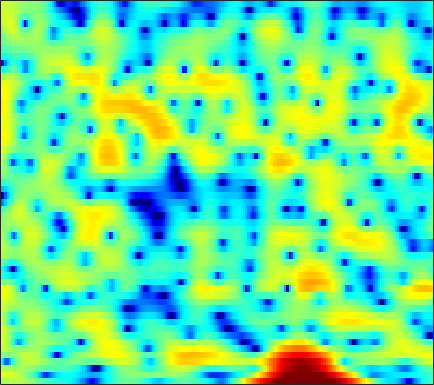

The file beside this chart, header and first rows:
1.1138, 1.4437, 1.8216, 2.1148, 2.2731, 2.4069, 2.4517, 2.4331, 2.3424, 2.1596, 1.8969, 1.6495, 1.2602, 0.81198, 0.44096, -0.097776, -0.66725, -1.11, -1.7085, -2.2638, -2.7643, -3.1034, -3.4973, -3.8137
4.402, 4.326, 4.201, 4.039, 3.889, 3.642, 3.336, 3.058, 2.616, 2.082, 1.438, 0.8737, -0.00411, -1.048, -1.963, -3.391, -5.118, -6.659, -9.107, -11.98, -14.53, -14.91, -13.18, -10.93
2.069, 1.831, 1.577, 1.41, 1.341, 1.311, 1.328, 1.352, 1.368, 1.34, 1.253, 1.141, 0.9217, 0.6283, 0.3671, -0.02613, -0.4524, -0.7766, -1.192, -1.555, -1.847, -2.017, -2.172, -2.245
-4.391, -7.278, -12.3, -12.39, -8.724, -4.931, -2.373, -0.9703, 0.4208, 1.406, 2.089, 2.439, 2.72, 2.825, 2.803, 2.657, 2.393, 2.128, 1.706, 1.214, 0.6681, 0.2362, -0.3328, -0.8542
0.9546, 0.3606, -0.1939, -0.356, -0.2183, 0.2094, 0.7671, 1.202, 1.737, 2.182, 2.525, 2.707, 2.841, 2.844, 2.76, 2.515, 2.105, 1.68, 0.9378, -0.0428, -1.34, -2.566, -4.64, -7.47
3.478, 3.03, 2.412, 1.803, 1.37, 0.8505, 0.4351, 0.2166, 0.06684, 0.08212, 0.2402, 0.4249, 0.6989, 0.9394, 1.068, 1.137, 1.056, 0.8889, 0.5156, -0.03087, -0.7629, -1.413, -2.385, -3.406
4.636, 3.857, 2.617, 1.096, -0.2761, -2.512, -5.352, -7.884, -10.62, -9.46, -6.424, -4.448, -2.414, -0.9411, -0.1195, 0.6746, 1.181, 1.403, 1.523, 1.482, 1.304, 1.104, 0.7768, 0.4188
4.702, 3.892, 2.672, 1.286, 0.1446, -1.488, -3.129, -4.18, -4.97, -4.764, -3.8, -2.877, -1.69, -0.6824, -0.07839, 0.5194, 0.8985, 1.046, 1.062, 0.9146, 0.6418, 0.3674, -0.05327, -0.4689
4.635, 3.78, 2.604, 1.458, 0.6823, -0.1621, -0.7077, -0.8921, -0.8684, -0.6039, -0.1785, 0.1942, 0.6807, 1.103, 1.339, 1.51, 1.488, 1.337, 0.926, 0.252, -0.7016, -1.622, -3.135, -4.907
4.185, 2.76, 0.4485, -2.43, -4.904, -7.554, -6.946, -5.083, -2.687, -0.8113, 0.5915, 1.399, 2.205, 2.753, 3.008, 3.144, 3.041, 2.81, 2.28, 1.465, 0.335, -0.7487, -2.581, -4.929
3.197, 2.035, 0.2173, -1.825, -3.311, -4.618, -4.447, -3.542, -2.08, -0.7413, 0.34, 0.973, 1.601, 2.01, 2.184, 2.261, 2.155, 1.967, 1.595, 1.075, 0.4284, -0.1086, -0.8702, -1.595
3.378, 2.899, 2.229, 1.578, 1.157, 0.7277, 0.4781, 0.4037, 0.4385, 0.5551, 0.7022, 0.7996, 0.894, 0.92, 0.8785, 0.7567, 0.5536, 0.3392, -0.01183, -0.43, -0.9107, -1.299, -1.853, -2.423
4.052, 3.845, 3.498, 3.086, 2.756, 2.316, 1.887, 1.582, 1.22, 0.9075, 0.6453, 0.4782, 0.2854, 0.09182, -0.06949, -0.347, -0.6767, -0.9733, -1.429, -1.899, -2.373, -2.728, -3.193, -3.715
4.982, 4.883, 4.603, 4.147, 3.684, 2.931, 2.049, 1.32, 0.358, -0.4768, -1.018, -1.193, -1.212, -1.138, -1.115, -1.302, -1.786, -2.343, -3.354, -4.46, -5.269, -5.445, -5.089, -4.455
4.72, 4.743, 4.516, 4.002, 3.38, 2.189, 0.4985, -1.195, -4.367, -9.063, -13.13, -10.21, -5.877, -3.331, -2.219, -1.554, -1.765, -2.476, -4.388, -8.106, -15.31, -16, -8.094, -3.859
0.1009, 0.2632, 0.1559, -0.2607, -0.7186, -1.542, -2.605, -3.53, -4.906, -6.13, -6.519, -5.986, -4.626, -3.139, -2.258, -1.433, -1.024, -0.9705, -1.092, -1.286, -1.288, -1.057, -0.3906, 0.5157
-4.014, -4.175, -4.769, -5.689, -6.385, -7.041, -7.123, -6.813, -6.092, -5.232, -4.304, -3.601, -2.7, -1.848, -1.259, -0.5927, -0.0495, 0.2532, 0.5691, 0.8434, 1.104, 1.327, 1.656, 2.018
-4.165, -5.055, -6.882, -9.95, -13.76, -26.56, -18.82, -12.67, -8.284, -5.555, -3.646, -2.545, -1.361, -0.4716, 0.06441, 0.6258, 1.039, 1.28, 1.5, 1.653, 1.757, 1.835, 1.952, 2.1
-0.837, -1.52, -2.574, -3.721, -4.512, -5.11, -4.921, -4.3, -3.156, -1.951, -0.8654, -0.1735, 0.5826, 1.157, 1.45, 1.675, 1.703, 1.626, 1.406, 1.078, 0.7088, 0.4366, 0.1749, 0.09456
2.064, 1.636, 1.064, 0.5838, 0.3013, 0.06937, 0.04804, 0.1756, 0.4797, 0.8863, 1.306, 1.604, 1.901, 2.059, 2.062, 1.878, 1.456, 0.9414, -0.001233, -1.296, -2.942, -4.376, -6.269, -7.219
3.011, 2.544, 1.889, 1.284, 0.9015, 0.5478, 0.4471, 0.5285, 0.8259, 1.257, 1.707, 2.014, 2.307, 2.399, 2.331, 2.013, 1.419, 0.7374, -0.5256, -2.304, -4.758, -7.202, -11.6, -15.15
2.841, 2.101, 0.8714, -0.6621, -1.908, -3.34, -3.777, -3.195, -1.71, -0.1367, 1.197, 1.954, 2.694, 3.106, 3.204, 3.061, 2.623, 2.124, 1.215, 0.05604, -1.252, -2.274, -3.524, -4.445
2.239, 1.493, 0.03613, -2.24, -4.728, -9.889, -13.59, -8.981, -3.983, -0.8913, 1.149, 2.211, 3.161, 3.726, 3.905, 3.88, 3.558, 3.167, 2.449, 1.556, 0.4808, -0.4126, -1.67, -3.006
1.183, 1.044, 0.658, 0.1246, -0.3291, -0.7362, -0.7463, -0.4151, 0.3513, 1.24, 2.038, 2.531, 2.989, 3.181, 3.184, 3.003, 2.617, 2.173, 1.413, 0.4521, -0.7365, -1.765, -3.345, -5.184
0.31, 0.6335, 0.9552, 1.231, 1.407, 1.639, 1.883, 2.09, 2.35, 2.572, 2.708, 2.727, 2.66, 2.422, 2.159, 1.696, 1.147, 0.6542, -0.1134, -1.054, -2.188, -3.248, -5.005, -7.295
-0.8515, -0.2201, 0.597, 1.328, 1.845, 2.432, 2.896, 3.151, 3.35, 3.367, 3.191, 2.896, 2.3, 1.533, 0.8569, -0.1194, -0.955, -1.408, -1.782, -2.062, -2.423, -2.885, -3.846, -5.258
-4.401, -3.249, -1.709, -0.2745, 0.6869, 1.792, 2.658, 3.115, 3.477, 3.509, 3.172, 2.664, 1.525, -0.205, -2.004, -5.26, -9.159, -9.94, -7.066, -4.223, -2.448, -1.608, -1.013, -0.8278
-12.59, -10.52, -7.639, -4.856, -3.09, -1.173, 0.2856, 1.101, 1.815, 2.127, 2.025, 1.688, 0.8377, -0.5262, -1.915, -4.103, -6.175, -6.467, -4.938, -2.895, -1.188, -0.211, 0.7354, 1.348
-26.62, -19.18, -12.47, -8.316, -6.028, -3.688, -1.998, -1.036, -0.1037, 0.4752, 0.7634, 0.7956, 0.6711, 0.3671, 0.06442, -0.2787, -0.4938, -0.4811, -0.2226, 0.2204, 0.7388, 1.107, 1.53, 1.842
-9.436, -8.705, -7.408, -5.845, -4.734, -3.386, -2.265, -1.579, -0.8496, -0.3046, 0.09493, 0.2964, 0.485, 0.6152, 0.695, 0.7867, 0.935, 1.058, 1.245, 1.466, 1.669, 1.787, 1.875, 1.879
-3.67, -3.527, -3.205, -2.817, -2.487, -2.056, -1.64, -1.351, -1.017, -0.7223, -0.4896, -0.3086, -0.0929, 0.1562, 0.3828, 0.7008, 1.049, 1.315, 1.649, 1.926, 2.119, 2.193, 2.169, 1.973
-0.1361, -0.3723, -0.6494, -0.952, -1.143, -1.352, -1.502, -1.573, -1.636, -1.709, -1.793, -1.839, -1.791, -1.572, -1.259, -0.5875, 0.1802, 0.7992, 1.571, 2.188, 2.617, 2.797, 2.834, 2.601
2.12, 1.384, 0.2278, -1.062, -1.989, -2.986, -3.519, -3.645, -3.688, -3.937, -4.548, -5.344, -6.67, -7.49, -6.958, -4.731, -2.221, -0.6052, 1.099, 2.36, 3.2, 3.598, 3.81, 3.711
3.067, 1.8, -0.5744, -3.929, -7.573, -14.44, -13.32, -9.586, -6.866, -5.785, -5.958, -7.062, -9.642, -13.25, -12.33, -7.188, -3.27, -1.172, 0.8635, 2.262, 3.203, 3.631, 3.924, 3.946
3.748, 2.66, 0.7866, -1.494, -3.36, -5.361, -5.887, -5.411, -4.501, -3.817, -3.544, -3.466, -3.505, -3.234, -2.832, -1.932, -0.8214, -0.03634, 0.8963, 1.551, 1.936, 2.063, 2.101, 1.975
4.629, 4.056, 3.123, 2.087, 1.276, 0.3114, -0.4294, -0.8615, -1.262, -1.54, -1.677, -1.622, -1.512, -1.252, -0.946, -0.554, -0.1403, 0.07902, 0.1896, 0.09264, -0.3132, -0.7648, -1.581, -2.427
5.468, 5.207, 4.696, 3.952, 3.294, 2.267, 1.147, 0.2614, -0.9301, -1.984, -2.648, -2.861, -2.55, -1.974, -1.465, -0.807, -0.4179, -0.2712, -0.4161, -0.9791, -2.051, -3.325, -5.928, -10.16
5.815, 5.744, 5.362, 4.662, 3.943, 2.683, 0.9787, -0.6129, -3.363, -7.108, -11.66, -12.45, -8.525, -5.13, -3.382, -1.803, -0.8606, -0.4946, -0.3909, -0.7887, -1.629, -2.563, -4.183, -6
5.334, 5.329, 4.997, 4.372, 3.679, 2.479, 0.9162, -0.5186, -2.787, -5.404, -7.578, -8.045, -6.532, -4.586, -3.252, -1.967, -1.038, -0.6589, -0.4556, -0.5729, -0.9941, -1.447, -2.183, -2.938
4.98, 4.93, 4.6, 4.014, 3.399, 2.402, 1.278, 0.3792, -0.7852, -1.753, -2.383, -2.643, -2.527, -2.117, -1.747, -1.216, -0.7784, -0.5575, -0.4712, -0.581, -0.9238, -1.347, -2.098, -3.083
5.398, 5.221, 4.765, 4.007, 3.277, 2.133, 0.8643, -0.09911, -1.268, -2.11, -2.546, -2.499, -2.264, -1.767, -1.432, -0.9242, -0.5785, -0.355, -0.2335, -0.3006, -0.5784, -0.9755, -1.739, -2.915
6.108, 5.807, 5.112, 4.059, 3.021, 1.253, -1.017, -3.06, -6.087, -8.379, -8.075, -6.686, -4.858, -3.453, -2.557, -1.733, -1.101, -0.7726, -0.4287, -0.2671, -0.2753, -0.3814, -0.7476, -1.33
6.219, 5.886, 5.116, 4.003, 2.896, 0.9486, -1.658, -4.177, -8.555, -12.88, -11.52, -9.06, -6.63, -5.217, -4.501, -3.871, -3.326, -2.972, -2.46, -1.924, -1.45, -1.154, -0.8921, -0.7481
5.856, 5.598, 5.042, 4.213, 3.412, 2.14, 0.64, -0.5604, -2.109, -3.412, -4.311, -4.753, -5.355, -6.022, -6.828, -7.863, -8.659, -8.477, -7.344, -5.731, -4.253, -3.395, -2.492, -1.877
5.348, 5.246, 4.968, 4.483, 3.992, 3.214, 2.313, 1.563, 0.5139, -0.5723, -1.714, -2.646, -4.143, -6.074, -8.088, -12.2, -21.19, -23.21, -12.94, -8.48, -6.014, -4.885, -4.01, -3.664
4.428, 4.481, 4.39, 4.169, 3.916, 3.435, 2.827, 2.284, 1.461, 0.5508, -0.4077, -1.187, -2.199, -3.341, -4.141, -5.19, -5.851, -5.826, -5.223, -4.319, -3.631, -3.419, -3.761, -4.974
1.98, 2.018, 2.086, 2.168, 2.177, 2.022, 1.616, 1.153, 0.3301, -0.6363, -1.571, -2.143, -2.505, -2.465, -2.246, -1.844, -1.354, -0.9869, -0.5077, -0.1638, -0.01775, -0.1229, -0.6387, -1.656
-5.251, -5.441, -4.357, -2.961, -2.163, -1.57, -1.621, -2.097, -3.373, -5.495, -8.633, -10.9, -10.63, -7.193, -4.989, -2.686, -1.037, -0.1033, 0.8423, 1.499, 1.903, 2.055, 2.114, 2.046
-16.7, -17.29, -10.69, -6.937, -5.276, -4.051, -3.682, -3.902, -4.809, -6.513, -8.919, -10.55, -10.08, -7.268, -5.152, -2.876, -1.174, -0.1799, 0.8276, 1.575, 2.103, 2.395, 2.682, 2.88
-5.268, -5.432, -5.051, -4.316, -3.748, -3.175, -2.844, -2.782, -2.903, -3.172, -3.395, -3.409, -3.163, -2.554, -1.938, -1.085, -0.258, 0.2737, 0.8753, 1.336, 1.684, 1.883, 2.076, 2.224
-2.214, -2.214, -2.036, -1.754, -1.529, -1.234, -1.008, -0.8866, -0.7977, -0.7342, -0.6695, -0.5881, -0.4249, -0.1872, 0.0118, 0.3047, 0.5708, 0.7299, 0.8822, 0.9413, 0.9227, 0.8665, 0.7698, 0.6904
-1.462, -1.065, -0.5413, -0.06261, 0.2397, 0.5549, 0.751, 0.8363, 0.8915, 0.9076, 0.9102, 0.9172, 0.9786, 1.053, 1.109, 1.163, 1.132, 1.049, 0.7995, 0.3985, -0.1663, -0.6713, -1.367, -1.974
-2.117, -0.8214, 0.4958, 1.41, 1.872, 2.203, 2.278, 2.189, 1.948, 1.623, 1.341, 1.213, 1.188, 1.311, 1.457, 1.593, 1.591, 1.435, 0.9574, 0.1141, -1.179, -2.488, -4.782, -7.575
-1.181, 0.5697, 2.184, 3.149, 3.521, 3.607, 3.253, 2.699, 1.579, 0.1111, -1.386, -2.07, -1.937, -0.8405, 0.09135, 1.096, 1.684, 1.797, 1.533, 0.7295, -0.6607, -2.159, -4.971, -8.925
2.076, 2.838, 3.615, 4.051, 4.115, 3.834, 3.052, 2.085, 0.1085, -3.046, -8.697, -18.09, -11.77, -5.046, -2.409, -0.277, 0.8718, 1.292, 1.365, 0.9656, 0.1629, -0.6651, -1.926, -3.18
2.942, 3.273, 3.573, 3.67, 3.588, 3.233, 2.58, 1.889, 0.7251, -0.6336, -1.897, -2.488, -2.512, -1.812, -1.123, -0.3255, 0.1962, 0.3871, 0.3366, -0.009799, -0.6342, -1.258, -2.236, -3.308
2.878, 3.079, 3.226, 3.22, 3.121, 2.855, 2.465, 2.098, 1.553, 1.005, 0.5236, 0.2537, 0.06332, 0.02961, 0.04742, 0.09459, 0.08353, -0.02558, -0.324, -0.8453, -1.607, -2.337, -3.548, -5.011
2.943, 3.051, 3.083, 3.002, 2.873, 2.64, 2.345, 2.097, 1.739, 1.38, 1.049, 0.8332, 0.6146, 0.4592, 0.3791, 0.2987, 0.1868, 0.03999, -0.2715, -0.8001, -1.602, -2.423, -3.884, -5.885
